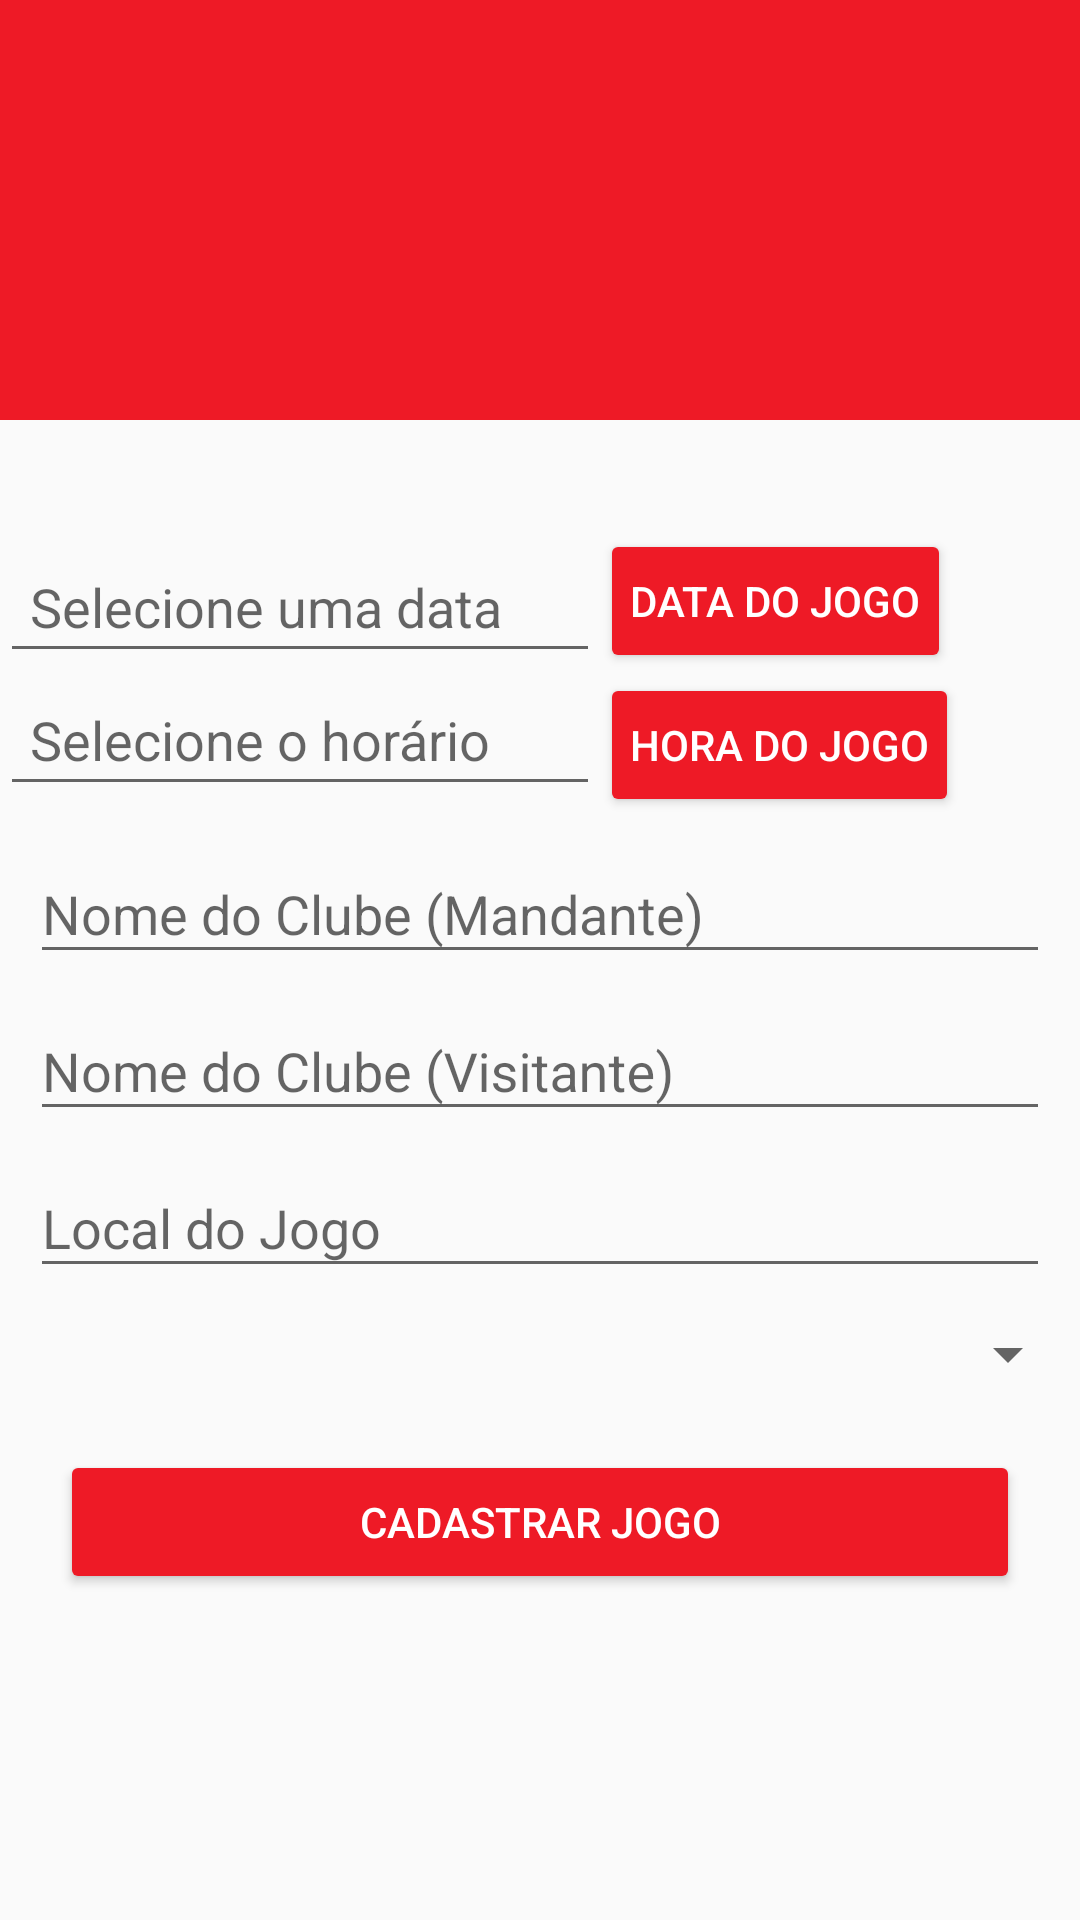

Here is an Android app screen rendered from its layout file. Give the layout XML and the strings, colors and styles it references.
<!-- AndroidManifest.xml: application theme AppTheme -->
<!-- res/layout/activity_cadastro_jogo.xml -->
<?xml version="1.0" encoding="utf-8"?>

<ScrollView xmlns:android="http://schemas.android.com/apk/res/android"
    xmlns:tools="http://schemas.android.com/tools"
    android:layout_width="fill_parent"
    android:layout_height="fill_parent"
    android:fitsSystemWindows="true">

    <RelativeLayout
        android:layout_width="match_parent"
        android:layout_height="wrap_content"
        tools:context=".activity.CadastroJogoActivity">

        <ImageView
            android:id="@+id/logo"
            android:layout_width="match_parent"
            android:layout_height="140dp"
            android:layout_alignParentStart="true"
            android:layout_alignParentLeft="true"
            android:layout_alignParentTop="true"
            android:layout_gravity="center_horizontal"
            android:layout_marginBottom="10dp"
            android:background="@color/colorPrimary"
            android:src="@drawable/can"
            tools:ignore="ContentDescription" />

        <EditText
            android:id="@+id/in_date"
            android:layout_width="200dp"
            android:layout_height="wrap_content"
            android:layout_below="@+id/logo"
            android:layout_alignParentStart="@+id/logo"
            android:layout_alignParentLeft="@+id/logo"
            android:layout_marginTop="30dp"
            android:hint="@string/selecione_uma_data"
            android:padding="10dp" />

        <Button
            android:id="@+id/btn_date"
            style="@style/RaisedButton"
            android:layout_width="wrap_content"
            android:layout_height="wrap_content"
            android:layout_alignBottom="@+id/in_date"
            android:layout_toEndOf="@+id/in_date"
            android:layout_toRightOf="@+id/in_date"
            android:padding="10dp"
            android:text="@string/data_da_partida" />

        <EditText
            android:id="@+id/in_time"
            android:layout_width="200dp"
            android:layout_height="wrap_content"
            android:layout_below="@+id/in_date"
            android:layout_alignParentStart="true"
            android:layout_alignParentLeft="true"
            android:hint="@string/selecione_o_horario"
            android:padding="10dp" />

        <Button
            android:id="@+id/btn_time"
            style="@style/RaisedButton"
            android:layout_width="wrap_content"
            android:layout_height="wrap_content"
            android:layout_below="@+id/btn_date"
            android:layout_alignStart="@+id/btn_date"
            android:layout_alignLeft="@+id/btn_date"
            android:padding="10dp"
            android:text="@string/hor_rio_do_jogo" />

        <android.support.design.widget.TextInputLayout
            android:id="@+id/ti_nome_clube"
            android:layout_width="match_parent"
            android:layout_height="wrap_content"
            android:layout_below="@+id/btn_time"
            android:layout_alignParentStart="true"
            android:layout_alignParentLeft="true"
            android:paddingLeft="10dp"
            android:paddingRight="10dp">

            <EditText
                android:id="@+id/input_name_clube"
                android:layout_width="match_parent"
                android:layout_height="wrap_content"
                android:hint="@string/nome_do_clube_mandante"
                android:inputType="text" />

        </android.support.design.widget.TextInputLayout>

        <android.support.design.widget.TextInputLayout
            android:id="@+id/ti_nome_clube_visitante"
            android:layout_width="match_parent"
            android:layout_height="wrap_content"
            android:layout_below="@+id/ti_nome_clube"
            android:layout_alignParentStart="true"
            android:layout_alignParentLeft="true"
            android:paddingLeft="10dp"
            android:paddingRight="10dp">

            <EditText
                android:id="@+id/input_name_clube_visitante"
                android:layout_width="match_parent"
                android:layout_height="wrap_content"
                android:hint="@string/nome_do_clube_visitante"
                android:inputType="text" />

        </android.support.design.widget.TextInputLayout>

        <android.support.design.widget.TextInputLayout
            android:id="@+id/ti_local_partida"
            android:layout_width="match_parent"
            android:layout_height="wrap_content"
            android:layout_below="@+id/ti_nome_clube_visitante"
            android:layout_alignParentStart="true"
            android:layout_alignParentLeft="true"
            android:paddingLeft="10dp"
            android:paddingRight="10dp">

            <EditText
                android:id="@+id/input_loca_partida"
                android:layout_width="match_parent"
                android:layout_height="wrap_content"
                android:hint="@string/local_do_jogo"
                android:inputType="text" />

        </android.support.design.widget.TextInputLayout>

        <Spinner
            android:id="@+id/categorias"
            android:layout_width="match_parent"
            android:layout_height="wrap_content"
            android:layout_below="@+id/ti_local_partida"
            android:layout_marginTop="10dp"
            android:layout_marginBottom="10dp"
            android:paddingLeft="10dp"
            android:paddingRight="10dp"
            android:spinnerMode="dropdown" />

        <android.support.v7.widget.AppCompatButton
            android:id="@+id/btn_cadastrar_jogo"
            style="@style/RaisedButton"
            android:layout_width="fill_parent"
            android:layout_height="wrap_content"
            android:layout_below="@+id/categorias"
            android:layout_alignStart="@+id/categorias"
            android:layout_alignLeft="@+id/categorias"
            android:layout_marginLeft="20dp"
            android:layout_marginTop="10dp"
            android:layout_marginRight="20dp"
            android:layout_marginBottom="10dp"
            android:text="@string/cadastrar_jogo" />
    </RelativeLayout>

</ScrollView>
<!-- resources referenced by this layout -->
<resources>
  <color name="colorPrimary">#ee1a26</color>
  <string name="cadastrar_jogo">Cadastrar Jogo</string>
  <string name="data_da_partida">Data do Jogo</string>
  <string name="hor_rio_do_jogo">Hora do Jogo</string>
  <string name="local_do_jogo">Local do Jogo</string>
  <string name="nome_do_clube_mandante">Nome do Clube (Mandante)</string>
  <string name="nome_do_clube_visitante">Nome do Clube (Visitante)</string>
  <string name="selecione_o_horario">Selecione o horário</string>
  <string name="selecione_uma_data">Selecione uma data</string>
  <style name="RaisedButton" parent="Widget.AppCompat.Button.Colored">
          <item name="backgroundTint">@color/colorPrimary</item>
      </style>
  <style name="AppTheme" parent="Theme.AppCompat.Light.DarkActionBar">
          
          <item name="colorPrimary">@color/colorPrimary</item>
          <item name="colorPrimaryDark">@color/colorPrimaryDark</item>
          <item name="colorAccent">@color/colorAccent</item>
      </style>
  <color name="colorPrimaryDark">#ee1a26</color>
  <color name="colorAccent">#ee1a26</color>
</resources>
